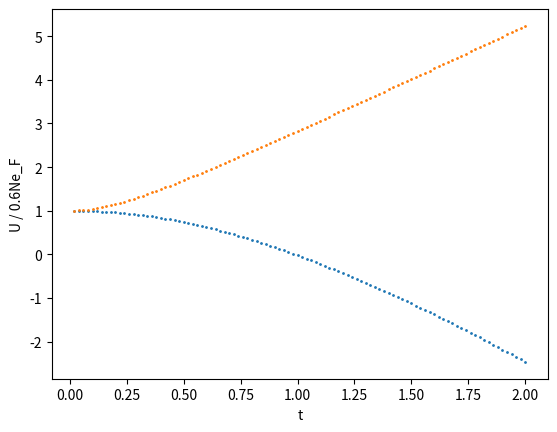

The matplotlib source for this figure:
import math
import matplotlib.pyplot as plt
from scipy import integrate

# (a)
def f(x, c, t):
    return math.sqrt(x) / (math.exp((x-c)/t) + 1)

# (b)
result_a, error_a = integrate.quad(f, 0, 100, args=(0, 1))
print(f'(a): {result_a: .3f}')

def get_c(t):
    upper = 1
    lower = -3
    mid = (upper + lower) / 2
    while True:
        result, error = integrate.quad(f, 0, 100 * t, args=(mid, t))
        if abs(result - 2/3) <= error:
            break
        elif result > 2/3:
            upper = mid
            mid = (mid + lower) / 2
        else:
            lower = mid
            mid = (mid + upper) / 2
    return mid

t = []
c = []
for i in range(100):
    t.append((i+1)/50)
    c.append(get_c((i+1)/50))

plt.scatter(t, c, s = 1)
plt.xlabel('t')
plt.ylabel('c')
plt.show()

# (c)
def u_func(x, c, t):
    return 2.5 * x**(1.5) / (math.exp((x-c)/t) + 1)
u = []
for i in range(100):
    result_u, error_u = integrate.quad(u_func, 0, 100 * t[i], args=(c[i], t[i]))
    u.append(result_u)

plt.scatter(t, u, s = 1)
plt.xlabel('t')
plt.ylabel('U / 0.6Ne_F')
plt.show()